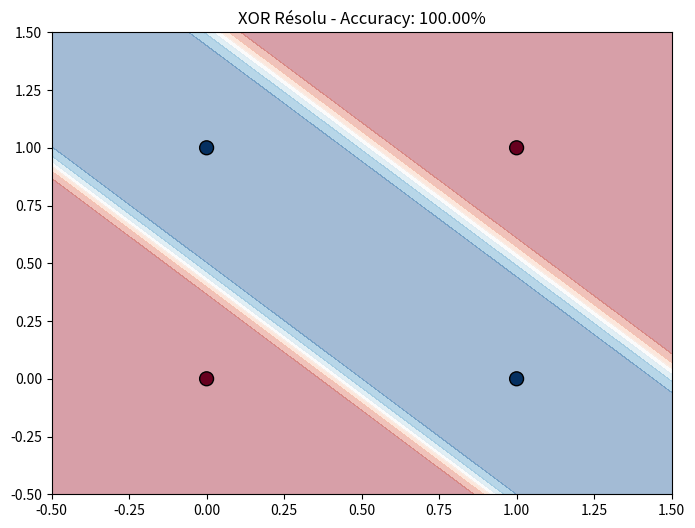

Source code (Python):
import numpy as np
import matplotlib
matplotlib.use('Agg')
import matplotlib.pyplot as plt

# 1. Données XOR (Incontournables)
X_xor = np.array([[0, 0], [0, 1], [1, 0], [1, 1]], dtype=float)
y_xor = np.array([0, 1, 1, 0])

def sigmoid(x):
    return 1 / (1 + np.exp(-x))

def compute_loss_bce(y_true, y_pred):
    y_pred = np.clip(y_pred, 1e-7, 1 - 1e-7)
    return -np.mean(y_true * np.log(y_pred) + (1 - y_true) * np.log(1 - y_pred))

# 2. Initialisation 2-2-1 (C'est ici qu'on "fixe" le problème)
# On utilise une seed différente et une distribution uniforme plus large
np.random.seed(1) 
W1 = np.random.uniform(low=-2.0, high=2.0, size=(2, 2))
b1 = np.zeros(2)
W2 = np.random.uniform(low=-2.0, high=2.0, size=(2, 1))
b2 = np.zeros(1)

# Paramètres musclés pour sortir du plateau
learning_rate = 1.0  
n_epochs = 10001
losses = []

print("Entraînement du MLP XOR : Objectif 100%...")

for epoch in range(n_epochs):
    # --- FORWARD PASS ---
    z1 = np.dot(X_xor, W1) + b1
    a1 = sigmoid(z1)
    
    z2 = np.dot(a1, W2) + b2
    a2 = sigmoid(z2)
    y_pred = a2.flatten()
    
    # Loss
    loss = compute_loss_bce(y_xor, y_pred)
    losses.append(loss)
    
    # --- BACKPROPAGATION ---
    n = len(y_xor)
    error2 = a2 - y_xor.reshape(-1, 1)
    
    # Gradients Sortie
    dW2 = np.dot(a1.T, error2) / n
    db2 = np.mean(error2, axis=0)
    
    # Gradients Couche Cachée (La clé du XOR)
    error1 = np.dot(error2, W2.T) * (a1 * (1 - a1))
    dW1 = np.dot(X_xor.T, error1) / n
    db1 = np.mean(error1, axis=0)
    
    # --- UPDATE ---
    W1 -= learning_rate * dW1
    b1 -= learning_rate * db1
    W2 -= learning_rate * dW2
    b2 -= learning_rate * db2
    
    # Affichage régulier
    if epoch % 2000 == 0:
        acc = np.mean((y_pred > 0.5) == y_xor)
        print(f"Epoch {epoch:5d} | Loss: {loss:.4f} | Accuracy: {acc:.2%}")

# --- ANALYSE FINALE ---
final_acc = np.mean((y_pred > 0.5) == y_xor)
print(f"\n--- RÉSULTAT FINAL ---")
print(f"Loss finale : {losses[-1]:.4f}")
print(f"Accuracy finale : {final_acc:.2%}")

if final_acc == 1.0:
    print("✅ Succès : Le XOR est résolu !")
else:
    print("❌ Échec : Toujours bloqué. Essayez de changer la seed.")

# --- PLOT DE LA FRONTIÈRE ---
xx, yy = np.meshgrid(np.linspace(-0.5, 1.5, 200), np.linspace(-0.5, 1.5, 200))
grid = np.c_[xx.ravel(), yy.ravel()]
z1g = sigmoid(np.dot(grid, W1) + b1)
z2g = sigmoid(np.dot(z1g, W2) + b2).reshape(xx.shape)

plt.figure(figsize=(8, 6))
plt.contourf(xx, yy, z2g, alpha=0.4, cmap='RdBu')
plt.scatter(X_xor[:, 0], X_xor[:, 1], c=y_xor, s=100, edgecolors='k', cmap='RdBu')
plt.title(f"XOR Résolu - Accuracy: {final_acc:.2%}")
plt.savefig("phase3_xor_success.png")
